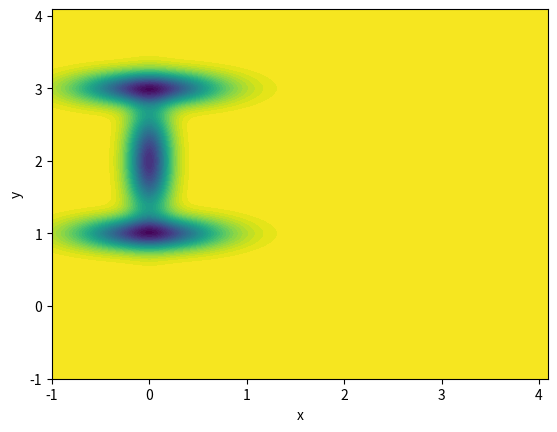

The script that saved this image:
import numpy as np
import matplotlib.pyplot as plt
#x = np.array(trjs_theta[0])
#y = np.array(trjs_theta[1])

# parameters in Mueller potential

aa = [-2, -20, -2] # inverse radius in x
bb = [0, 0, 0] # radius in xy
cc = [-20, -2, -20] # inverse radius in y
AA = 30*[-80, -80, -80] # strength

XX = [0, 0, 0] # center_x
YY = [1, 2, 3] # center_y

zxx = np.mgrid[-1:4.1:0.01]
zyy = np.mgrid[-1:4.1:0.01]
xx, yy = np.meshgrid(zxx, zyy)


V1 = AA[0]*np.exp(aa[0] * np.square(xx-XX[0]) + bb[0] * (xx-XX[0]) * (yy-YY[0]) +cc[0]*np.square(yy-YY[0]))
for j in range(1,3):
        V1 =  V1 + AA[j]*np.exp(aa[j]*np.square(xx-XX[j]) + bb[j]*(xx-XX[j])*(yy-YY[j]) + cc[j]*np.square(yy-YY[j]))

fig = plt.figure()
ax = fig.add_subplot(111)
                
ax.contourf(xx,yy,np.minimum(V1,200), 40)

plt.xlabel('x')
plt.ylabel('y')
#plt.plot(x, y, 'o')
plt.savefig('fig_all.png')
